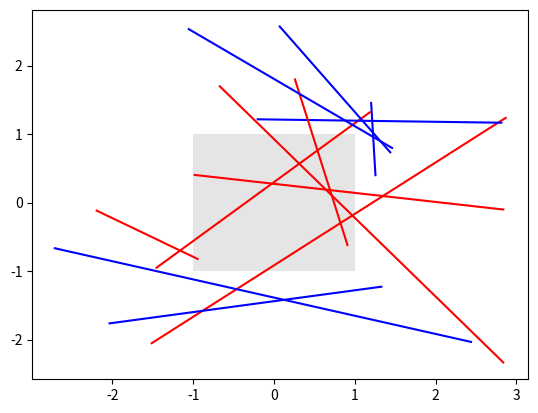

Write Python code to recreate this figure.
import matplotlib.pyplot as plt
import numpy as np

from matplotlib.path import Path
from matplotlib.transforms import Bbox


np.random.seed(19680801)


left, bottom, width, height = (-1, -1, 2, 2)
rect = plt.Rectangle((left, bottom), width, height,
                     facecolor="black", alpha=0.1)

fig, ax = plt.subplots()
ax.add_patch(rect)

bbox = Bbox.from_bounds(left, bottom, width, height)

for i in range(12):
    vertices = (np.random.random((2, 2)) - 0.5) * 6.0
    path = Path(vertices)
    if path.intersects_bbox(bbox):
        color = 'r'
    else:
        color = 'b'
    ax.plot(vertices[:, 0], vertices[:, 1], color=color)

plt.show()
